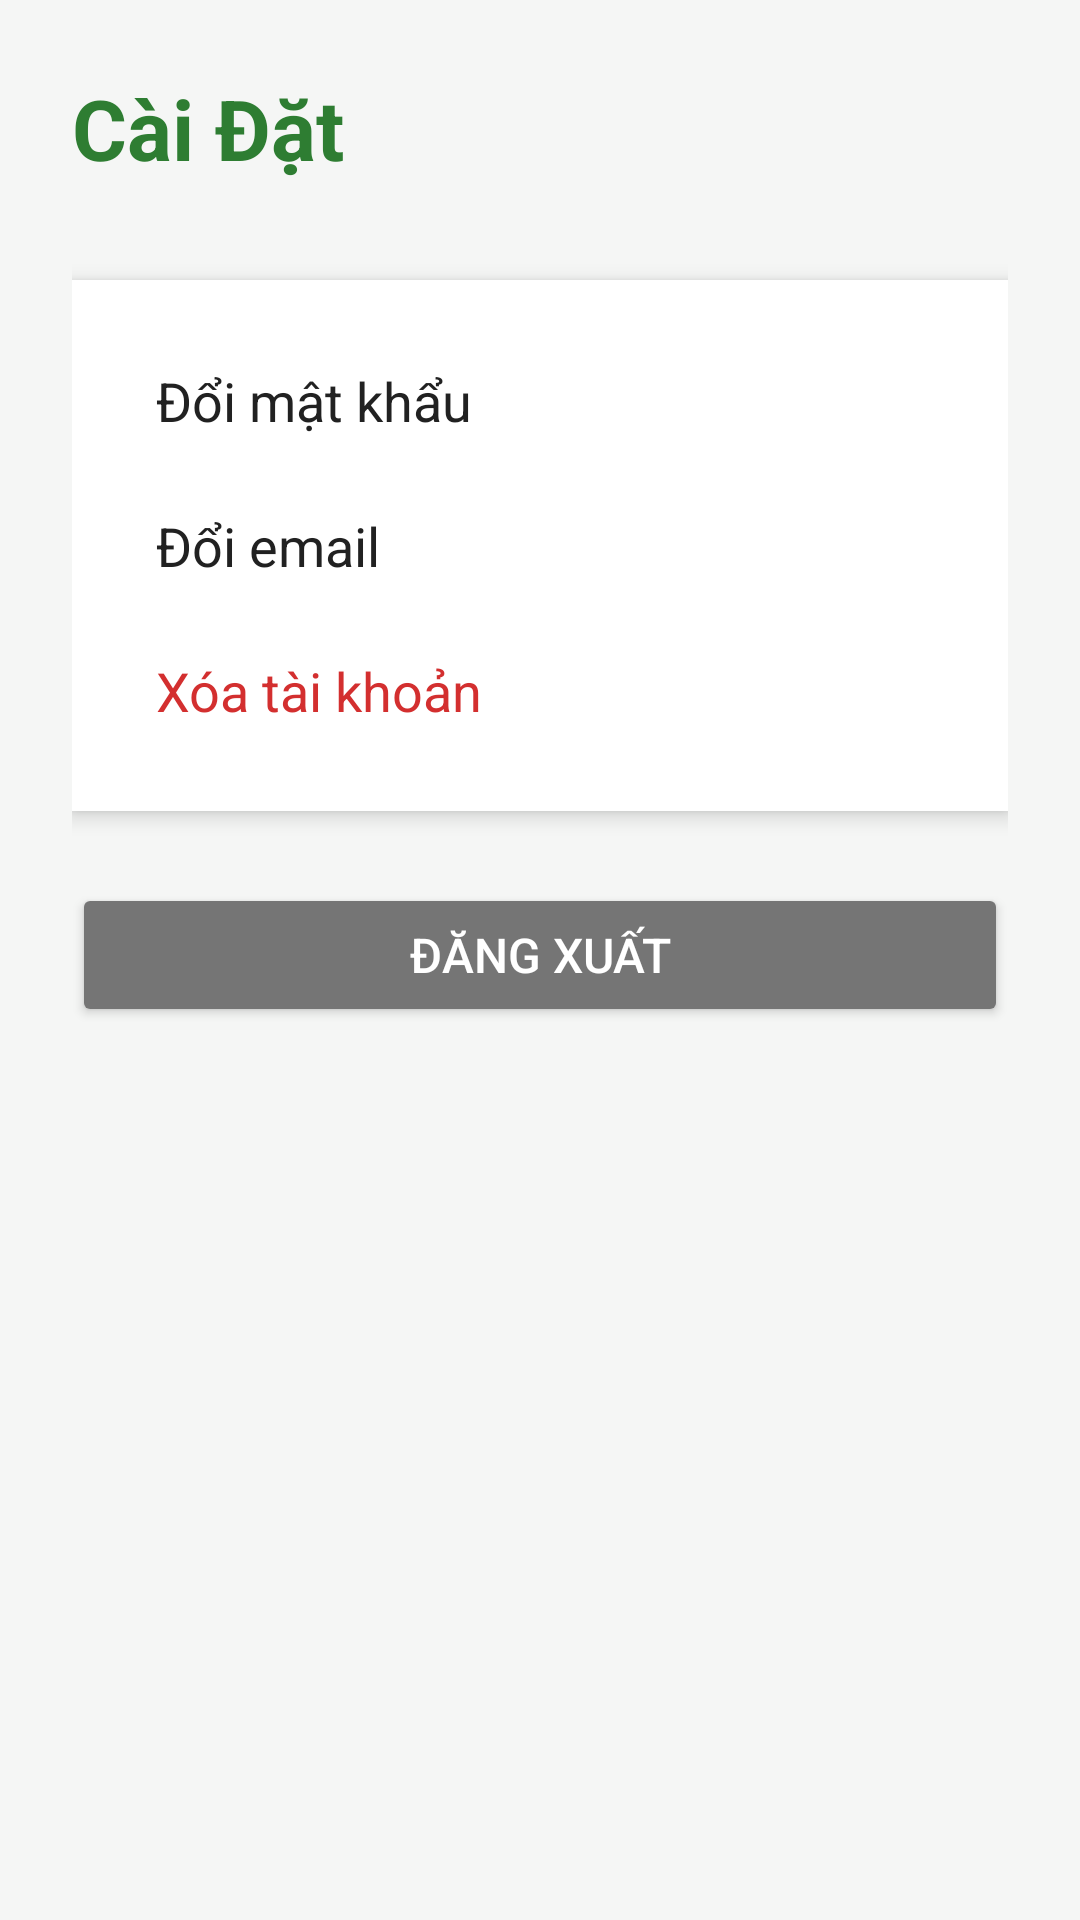

This screen was rendered from an Android layout file. Write that file and the resources it references.
<!-- AndroidManifest.xml: application theme Theme.AppCompat.Light -->
<!-- res/layout/activity_settings.xml -->
<?xml version="1.0" encoding="utf-8"?>
<LinearLayout xmlns:android="http://schemas.android.com/apk/res/android"
    xmlns:app="http://schemas.android.com/apk/res-auto"
    xmlns:tools="http://schemas.android.com/tools"
    android:id="@+id/main"
    android:layout_width="match_parent"
    android:layout_height="match_parent"
    android:orientation="vertical"
    android:background="#F5F6F5"
    android:padding="24dp"
    tools:context=".Pages.SettingsActivity">

    
    <TextView
        android:layout_width="wrap_content"
        android:layout_height="wrap_content"
        android:text="Cài Đặt"
        android:textSize="28sp"
        android:textStyle="bold"
        android:textColor="#2E7D32"
        android:layout_marginBottom="32dp"/>

    
    <LinearLayout
        android:layout_width="match_parent"
        android:layout_height="wrap_content"
        android:orientation="vertical"
        android:background="#FFFFFF"
        android:padding="16dp"
        android:layout_marginBottom="24dp"
        android:elevation="4dp">

        
        <TextView
            android:id="@+id/change_password_option"
            android:layout_width="match_parent"
            android:layout_height="wrap_content"
            android:text="Đổi mật khẩu"
            android:textSize="18sp"
            android:textColor="#212121"
            android:padding="12dp"
            android:background="?android:attr/selectableItemBackground"
            android:clickable="true"
            android:focusable="true"/>

        
        <TextView
            android:id="@+id/change_email_option"
            android:layout_width="match_parent"
            android:layout_height="wrap_content"
            android:text="Đổi email"
            android:textSize="18sp"
            android:textColor="#212121"
            android:padding="12dp"
            android:background="?android:attr/selectableItemBackground"
            android:clickable="true"
            android:focusable="true"/>

        
        <TextView
            android:id="@+id/delete_account_option"
            android:layout_width="match_parent"
            android:layout_height="wrap_content"
            android:text="Xóa tài khoản"
            android:textSize="18sp"
            android:textColor="#D32F2F"
            android:padding="12dp"
            android:background="?android:attr/selectableItemBackground"
            android:clickable="true"
            android:focusable="true"/>
    </LinearLayout>

    
    <Button
        android:id="@+id/logout_button"
        android:layout_width="match_parent"
        android:layout_height="wrap_content"
        android:text="Đăng xuất"
        android:textSize="16sp"
        android:textColor="#FFFFFF"
        android:backgroundTint="#757575"/>

</LinearLayout>
<!-- resources referenced by this layout -->
<resources>

</resources>
